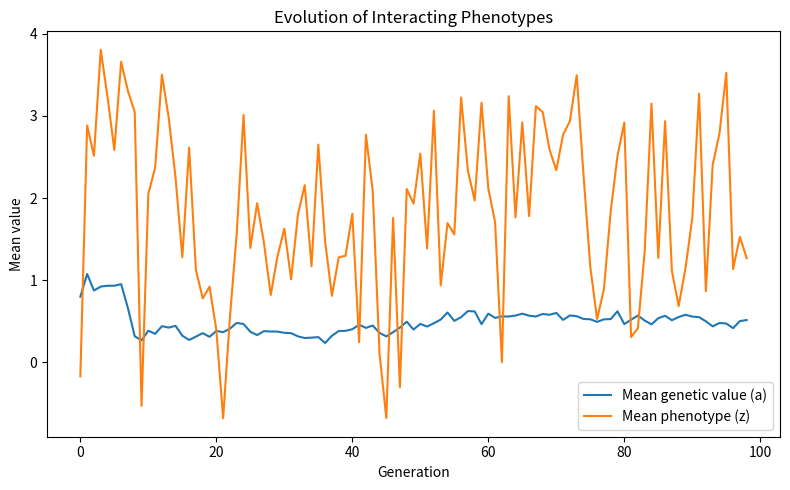

The script that saved this image:
import numpy as np
import matplotlib.pyplot as plt


def run_simulation(N=20, generations=100, loci=10, l=0.75, mutation_std=0.05, beta=0.1, env_std=1.0, seed=None, neighbor_size=5):
    """
    Run the agent‐based simulation.
    
    Parameters:
      N             : Number of individuals (should be even).
      generations   : Number of generations to simulate.
      l             : Interaction effect coefficient (|l| < 1).
      mutation_std  : Standard deviation of mutation noise in a.
      beta          : Selection gradient (strength of selection on phenotype z).
      env_std       : Standard deviation of environmental effect.
      seed          : Random seed for reproducibility.
      
    Returns:
      mean_a_list   : List of mean additive genetic values (a) over generations.
      mean_z_list   : List of mean phenotypes (z) over generations.
    """
    if seed is not None:
        np.random.seed(seed)
        
    # Initialize the additive genetic values of 10 loci for N individuals (mean 0, variance = 1)
    a = np.random.normal(loc=0, scale=1, size=(N, loci))
    
    # initialize the phenotype matrix for N individuals (mean 0, variance = 1)
    z = np.zeros(((generations, N)))
    
    # Lists to record mean values over generations
    mean_a_list = []
    mean_z_list = []
    
    # Simulation over generations
    for gen in range(1,generations):
        # Draw environmental effects (mean 0, variance env_std^2)
        e = np.random.normal(0, env_std, size=N)
        
        for i in range(N):
            nbs=[j for j in range(N) if i!=j] # List of individuals
            neighbors = np.random.choice(nbs, size=neighbor_size) # Randomly select neighbors for interaction
            for j in neighbors:
                ind1_a = sum(a[i,:])
                ind2_a = sum(a[j,:])
                ind1_e = e[i]
                ind2_e = e[j]
                z1p = z[gen-1, j]
                z1 = (ind1_a + ind1_e + l * (ind2_a + ind2_e)) / (1 - l**2)
                # z1 = ind1_a + ind1_e + l * z1p
                z[gen, i] += z1
            z[gen, i] /= len(neighbors)  # Average over all other individuals
        
        # Compute fitness using an exponential function (ensuring positive fitness)
        fitness = np.exp(beta * z[gen, :])
        
        # Reproduce: sample N individuals with probability proportional to fitness.
        # Here we assume clonal reproduction: offspring inherit parent's a with mutation.
        parent_indices = np.random.choice(N, size=N, replace=True, p=fitness/fitness.sum())
        a_offspring = np.zeros((N, loci))
        # Note: mutation is applied to each locus independently
        for i in parent_indices:
            a_offspring[i, :] = a[i, :]+ np.random.normal(0, mutation_std, size=loci)
        # Update population genetic values
        a = a_offspring
        
        # Record means (note: mean environmental effect is zero so mean(z) ≈ mean(a)/(1-l))
        mean_a = np.mean([sum(asum) for asum in a])
        mean_z = np.mean(z[gen, :])
        mean_a_list.append(mean_a)
        mean_z_list.append(mean_z)
        
        # Optionally print progress
        print(f"Generation {gen:3d}: Mean a = {mean_a:.3f}, Mean z = {mean_z:.3f}")
    
    return mean_a_list, mean_z_list

if __name__ == "__main__":
    # Simulation parameters
    N = 20           # Population size (must be even)
    generations = 100  # Number of generations
    l = 0.75           # Interaction effect coefficient (e.g., 0.75 amplifies the response)
    mutation_std = 0.05  # Mutation standard deviation for a
    beta = 0.1         # Selection gradient on phenotype
    env_std = 1.0      # Standard deviation of environmental noise
    # seed = 42          # Random seed for reproducibility
    seed = None
    loci = 20          # Number of loci for each individual
    
    # Run the simulation
    mean_a, mean_z = run_simulation(N, generations, loci, l, mutation_std, beta, env_std, seed)

    # Plot the evolution of the mean additive genetic value and mean phenotype
    plt.figure(figsize=(8, 5))
    plt.plot(mean_a, label="Mean genetic value (a)")
    plt.plot(mean_z, label="Mean phenotype (z)")
    plt.xlabel("Generation")
    plt.ylabel("Mean value")
    plt.title("Evolution of Interacting Phenotypes")
    plt.legend()
    plt.tight_layout()
    plt.show()
